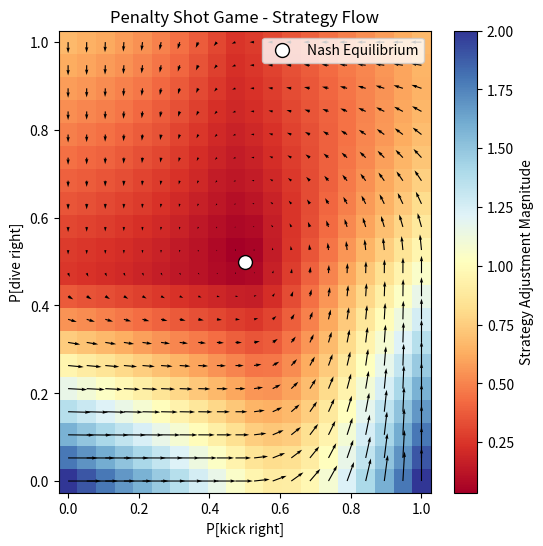

Source code (Python):
import numpy as np
import matplotlib.pyplot as plt


x, y = np.meshgrid(np.linspace(0, 1, 20), np.linspace(0, 1, 20))

u = []
v = []

for x_temp, y_temp in zip(x,y):
    temp_u = []
    temp_v = []
    for xi,yi in zip(x_temp,y_temp):

        e_util_kr = 1 - 2*yi  # Expected utility for kick right
        e_util_kl = -1 + 2*yi # Expected utility for kick left
        util_k = xi * e_util_kr + (1-xi) * e_util_kl # Actual utility for kicking
        
        ri = max(0,  e_util_kr - util_k)
        ri_prime = max(0, e_util_kl - util_k)
        ui = (xi + ri) / (1 + ri_prime)
        ui = ui - xi
        temp_u.append(ui)
        
        e_util_dr = -1 + 2*xi  # Expected utility for dive right
        e_util_dl = 1 - 2*xi # Expected utility for dive left
        util_d = yi * e_util_dr + (1-yi) * e_util_dl # Actual utility for diving

        ri = max(0, e_util_dr - util_d)
        ri_prime = max(0, e_util_dl - util_d)
        vi = (yi + ri) / (1 + ri_prime)
        vi = vi - yi
        temp_v.append(vi)
        
    u.append(temp_u)
    v.append(temp_v)

u = np.array(u)
v = np.array(v)

magnitude = np.sqrt(u**2 + v**2)

fig, ax = plt.subplots(figsize=(6,6))
background = ax.pcolormesh(x, y, magnitude, cmap="RdYlBu", shading='auto')
fig.colorbar(background, label="Strategy Adjustment Magnitude")
ax.quiver(x, y, u, v, color="black")
ax.scatter([0.5], [0.5], color="white", edgecolors="black", s=100, label="Nash Equilibrium")

ax.set_xlabel("P[kick right]")
ax.set_ylabel("P[dive right]")
ax.set_title("Penalty Shot Game - Strategy Flow")
ax.legend()
plt.show()